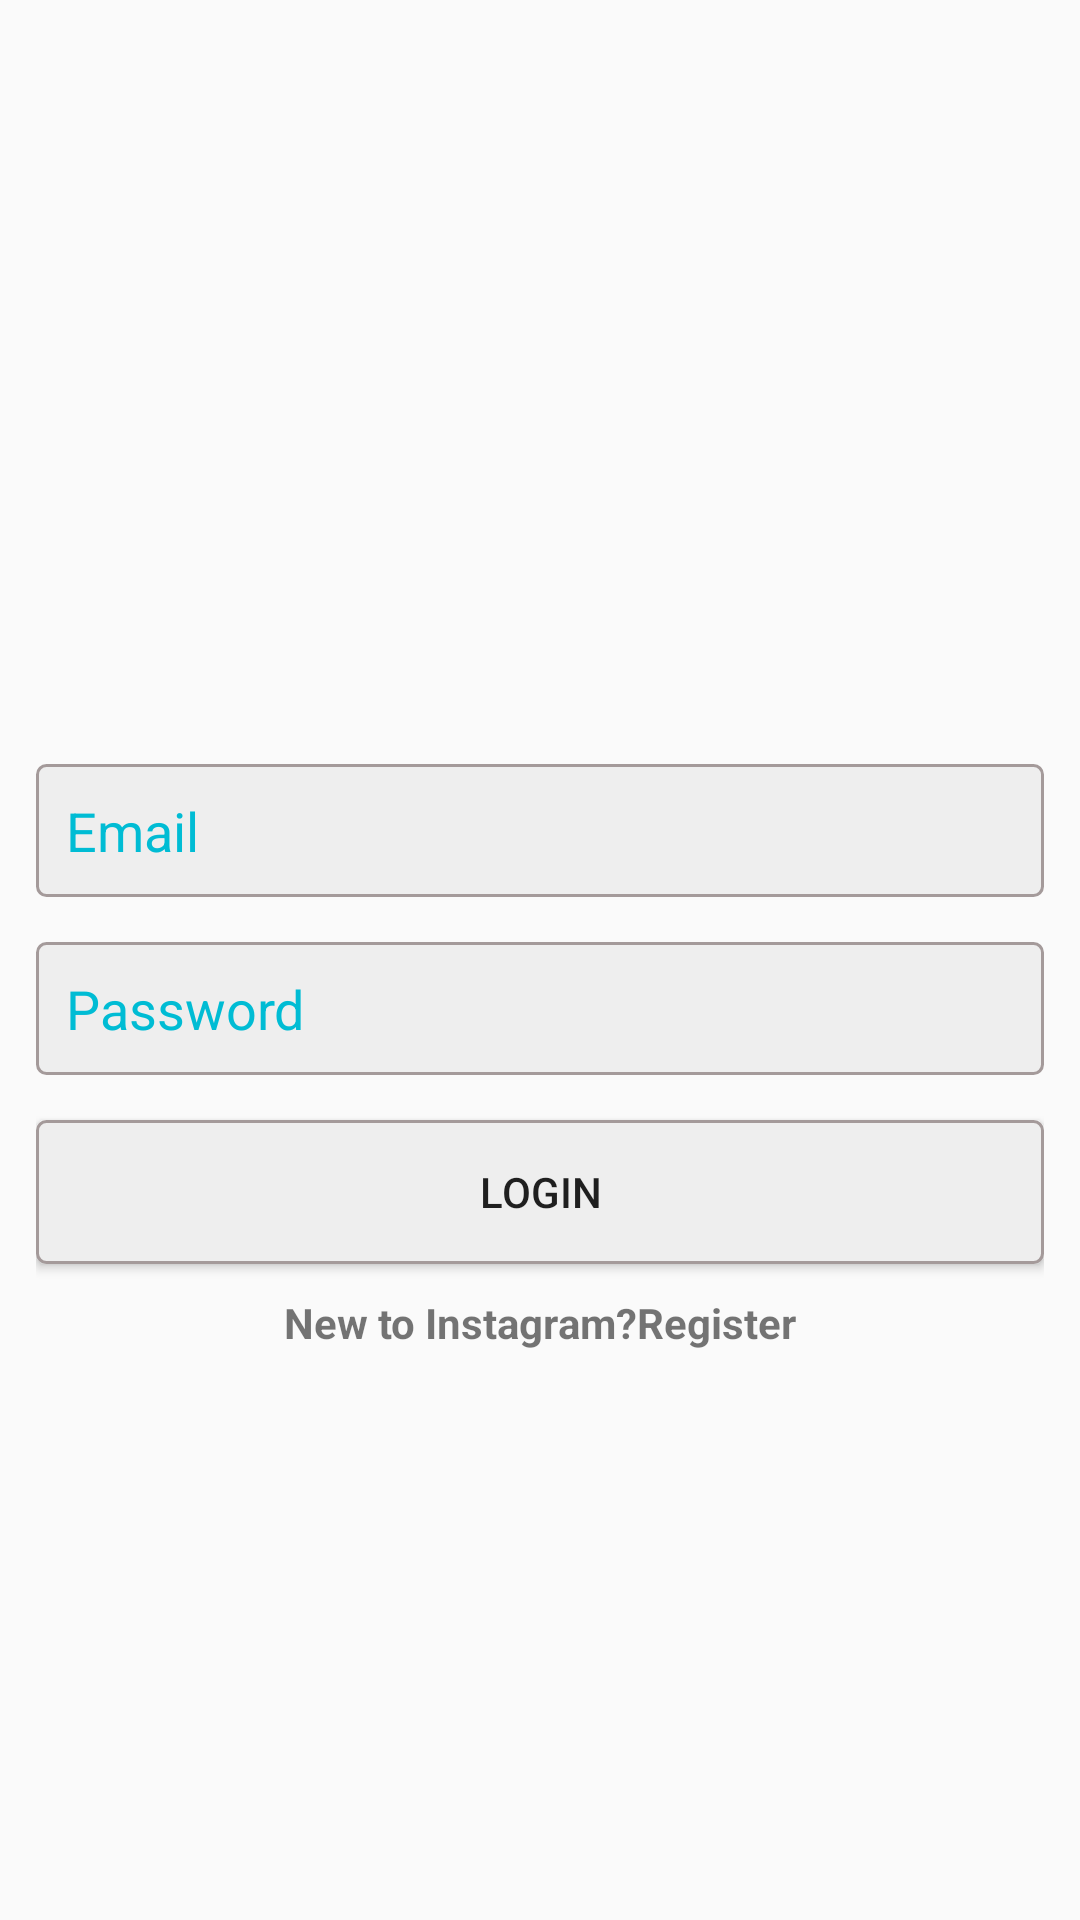

Layout XML and referenced resources for this Android screen:
<!-- AndroidManifest.xml: application theme Theme.MyInstagramApplication -->
<!-- res/layout/activity_login.xml -->
<?xml version="1.0" encoding="utf-8"?>
<LinearLayout xmlns:android="http://schemas.android.com/apk/res/android"
    xmlns:app="http://schemas.android.com/apk/res-auto"
    xmlns:tools="http://schemas.android.com/tools"
    android:layout_width="match_parent"
    android:layout_height="match_parent"
    android:gravity="center"
    android:orientation="vertical"
    android:padding="12dp"
    tools:context=".LoginActivity">

    <ImageView
        android:layout_width="wrap_content"
        android:layout_height="50dp"
        android:src="@drawable/ins" />


    <EditText
        android:id="@+id/editemaillogin"
        android:layout_width="match_parent"
        android:layout_height="wrap_content"

        android:textColor="@color/black"
        android:textColorHint="#00BCD4"

        android:layout_marginTop="15dp"
        android:background="@drawable/edittext_btn"

        android:hint="Email"

        android:inputType="textEmailAddress"
        android:padding="10dp" />


    <EditText
        android:id="@+id/editpasswordlogin"
        android:layout_width="match_parent"
        android:layout_height="wrap_content"
        android:layout_marginTop="15dp"
        android:background="@drawable/edittext_btn"
        android:hint="Password"

        android:textColor="@color/black"
        android:textColorHint="#00BCD4"

        android:inputType="textPassword"
        android:padding="10dp" />

    <Button
        android:id="@+id/loginbutton"
        android:layout_width="match_parent"
        android:layout_height="wrap_content"
        android:layout_marginTop="15dp"
        android:background="@drawable/edittext_btn"
        android:padding="10dp"
        android:text="Login" />

    <TextView
        android:id="@+id/registrtextview"
        android:layout_width="wrap_content"
        android:layout_height="wrap_content"
        android:layout_marginTop="10dp"
        android:text="New to Instagram?Register"
        android:textStyle="bold" />

</LinearLayout>
<!-- resources referenced by this layout -->
<resources>
  <color name="black">#FF000000</color>
  <!-- drawable edittext_btn (drawable) -->
  <?xml version="1.0" encoding="utf-8"?>
  <shape xmlns:android="http://schemas.android.com/apk/res/android" android:shape="rectangle">
  
      <corners android:radius="3dp"/>
  <solid android:color="#eee"/>
      <stroke android:width="1dp"
          android:color="#A49A9A"/>
  
  
  </shape>
  <style name="Theme.MyInstagramApplication" parent="Theme.AppCompat.Light.NoActionBar">
          
          <item name="colorPrimary">@color/purple_500</item>
          <item name="colorPrimaryVariant">@color/purple_700</item>
          <item name="colorOnPrimary">@color/white</item>
          
          <item name="colorSecondary">@color/teal_200</item>
          <item name="colorSecondaryVariant">@color/teal_700</item>
          <item name="colorOnSecondary">@color/black</item>
          
          <item name="android:statusBarColor" tools:targetApi="l">?attr/colorPrimaryVariant</item>
          
  
  
  
          
  
          <item name="android:windowLightStatusBar">true</item>
  
          
          <item name="windowActionBar">false</item>
          <item name="windowNoTitle">true</item>
      </style>
  <color name="purple_500">#FF6200EE</color>
  <color name="purple_700">#FF3700B3</color>
  <color name="white">#FFFFFFFF</color>
  <color name="teal_200">#FF03DAC5</color>
  <color name="teal_700">#FF018786</color>
</resources>
